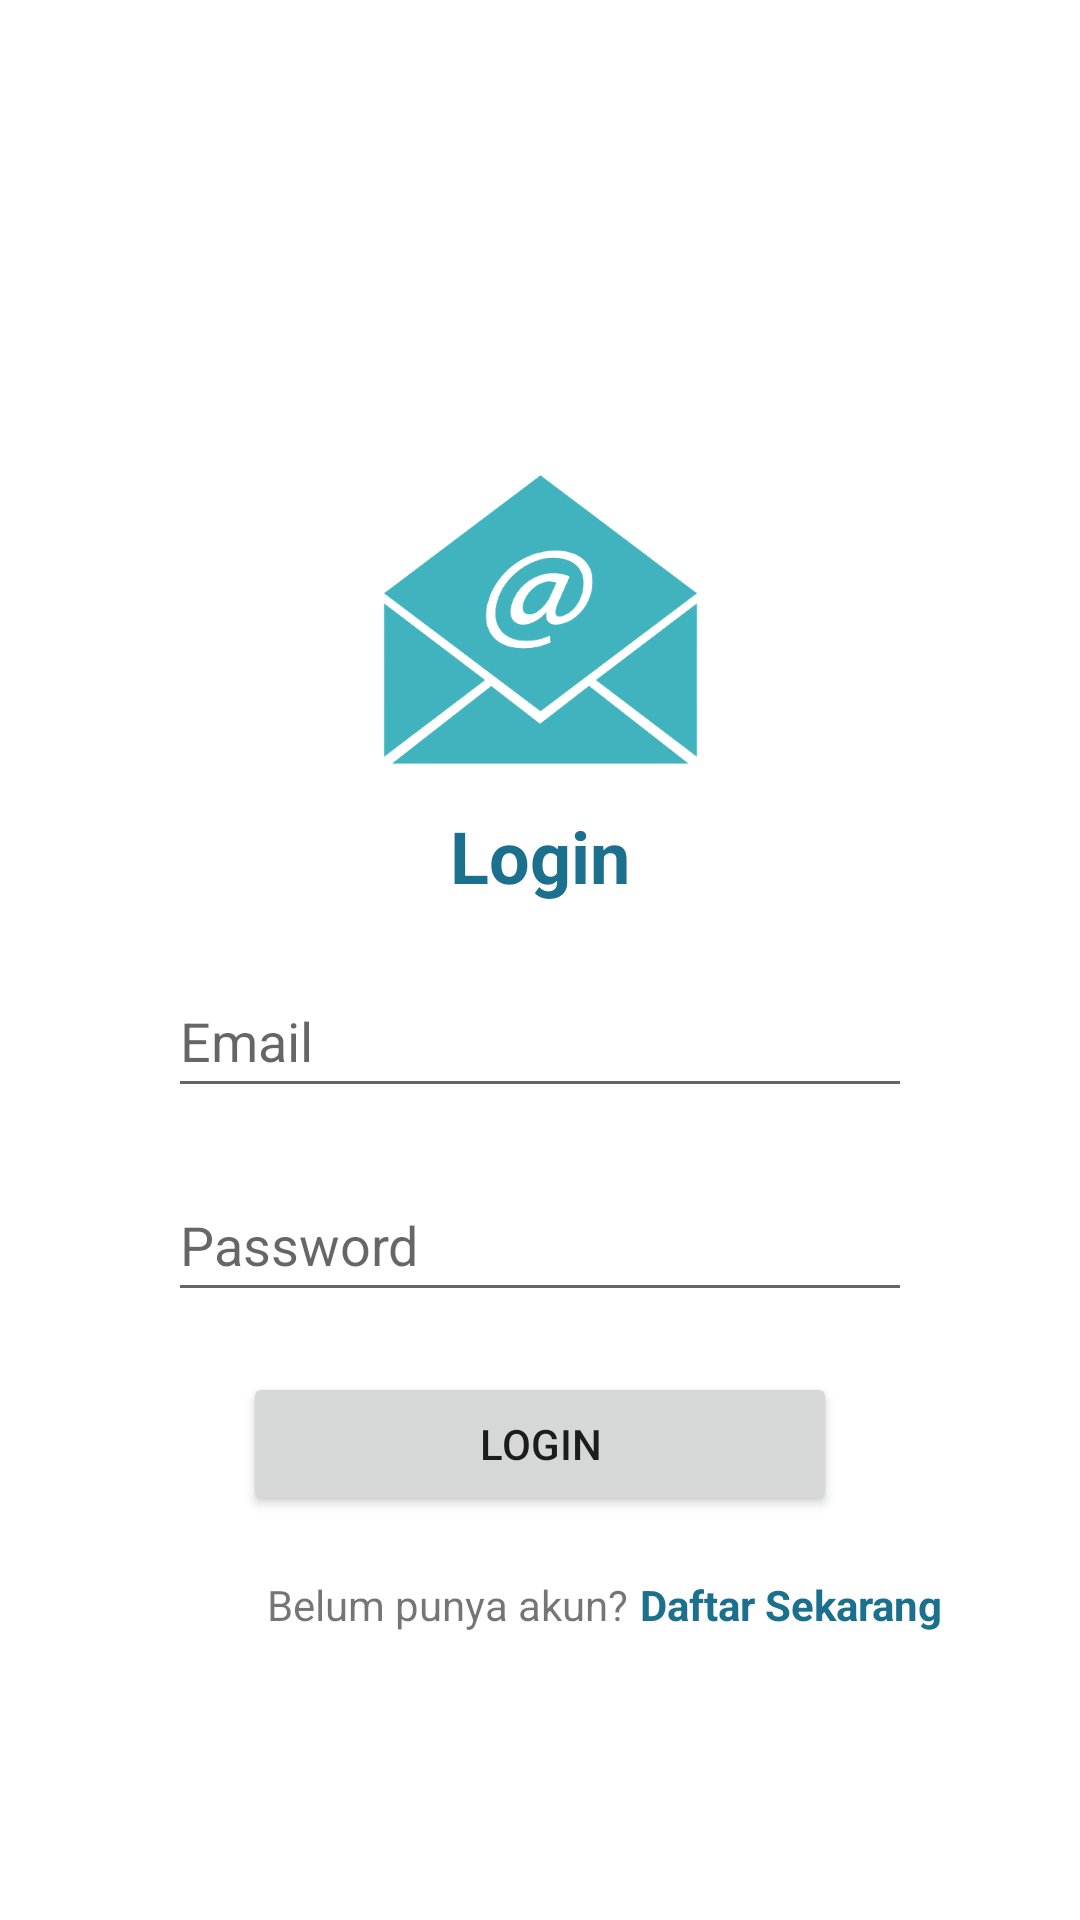

Reconstruct the res/layout file that produces this screen, plus the resources it refers to.
<!-- AndroidManifest.xml: application theme Theme.AndroidExercise -->
<!-- res/layout/activity_login.xml -->
<?xml version="1.0" encoding="utf-8"?>
<androidx.constraintlayout.widget.ConstraintLayout xmlns:android="http://schemas.android.com/apk/res/android"
    xmlns:app="http://schemas.android.com/apk/res-auto"
    xmlns:tools="http://schemas.android.com/tools"
    android:layout_width="match_parent"
    android:layout_height="match_parent"
    tools:context=".LoginActivity">

    <ImageView
        android:id="@+id/iv_login_logo_app"
        android:layout_width="wrap_content"
        android:layout_height="wrap_content"
        android:src="@drawable/email"
        android:layout_marginTop="144dp"
        app:layout_constraintStart_toStartOf="parent"
        app:layout_constraintTop_toTopOf="parent"
        app:layout_constraintEnd_toEndOf="parent"/>

    <TextView
        android:id="@+id/tv_login"
        android:layout_width="wrap_content"
        android:layout_height="wrap_content"
        android:text="@string/login"
        android:textSize="24sp"
        android:textStyle="bold"
        android:textColor="@color/primary"
        app:layout_constraintStart_toStartOf="parent"
        app:layout_constraintEnd_toEndOf="parent"
        app:layout_constraintTop_toBottomOf="@+id/iv_login_logo_app"/>

    <EditText
        android:id="@+id/et_input_email"
        android:layout_width="match_parent"
        android:layout_height="48dp"
        android:layout_marginHorizontal="56dp"
        android:layout_marginTop="20dp"
        android:hint="@string/email"
        android:ems="10"
        app:layout_constraintStart_toStartOf="parent"
        app:layout_constraintTop_toBottomOf="@+id/tv_login"
        app:layout_constraintEnd_toEndOf="parent"/>

    <EditText
        android:id="@+id/et_input_password"
        android:layout_width="match_parent"
        android:layout_height="48dp"
        android:layout_marginTop="20dp"
        android:layout_marginHorizontal="56dp"
        android:hint="@string/password"
        android:ems="10"
        app:layout_constraintStart_toStartOf="parent"
        app:layout_constraintTop_toBottomOf="@+id/et_input_email"
        app:layout_constraintEnd_toEndOf="parent"/>

    <Button
        android:id="@+id/btn_login"
        android:layout_width="match_parent"
        android:layout_height="wrap_content"
        android:text="@string/login"
        android:layout_marginHorizontal="81dp"
        android:layout_marginTop="20dp"
        app:layout_constraintStart_toStartOf="parent"
        app:layout_constraintEnd_toEndOf="parent"
        app:layout_constraintTop_toBottomOf="@+id/et_input_password"/>

    <TextView
        android:id="@+id/tv_login_question"
        android:layout_width="wrap_content"
        android:layout_height="wrap_content"
        android:text="@string/belum_punya_akun"
        android:layout_marginStart="8dp"
        android:layout_marginTop="20dp"
        app:layout_constraintStart_toStartOf="@id/btn_login"
        app:layout_constraintTop_toBottomOf="@+id/btn_login"/>

    <TextView
        android:id="@+id/tv_register"
        android:layout_width="wrap_content"
        android:layout_height="wrap_content"
        android:text="@string/daftar_sekarang"
        android:textStyle="bold"
        android:textColor="@color/primary"
        android:layout_marginStart="4dp"
        app:layout_constraintStart_toEndOf="@+id/tv_login_question"
        app:layout_constraintTop_toTopOf="@+id/tv_login_question" />
</androidx.constraintlayout.widget.ConstraintLayout>
<!-- resources referenced by this layout -->
<resources>
  <color name="primary">#1B708E</color>
  <!-- drawable email: png bitmap (drawable-xxxhdpi, 49039 bytes) -->
  <string name="belum_punya_akun">Belum punya akun?</string>
  <string name="daftar_sekarang">Daftar Sekarang</string>
  <string name="email">Email</string>
  <string name="login">Login</string>
  <string name="password">Password</string>
  <style name="Theme.AndroidExercise" parent="Theme.MaterialComponents.DayNight.DarkActionBar">
          
          <item name="colorPrimary">@color/primary</item>
          <item name="colorPrimaryVariant">@color/purple_700</item>
          <item name="colorOnPrimary">@color/white</item>
          
          <item name="colorSecondary">@color/teal_200</item>
          <item name="colorSecondaryVariant">@color/teal_700</item>
          <item name="colorOnSecondary">@color/black</item>
          
          <item name="android:statusBarColor">?attr/colorPrimaryVariant</item>
          
      </style>
  <color name="purple_700">#FF3700B3</color>
  <color name="white">#FFFFFFFF</color>
  <color name="teal_200">#FF03DAC5</color>
  <color name="teal_700">#FF018786</color>
  <color name="black">#FF000000</color>
</resources>
